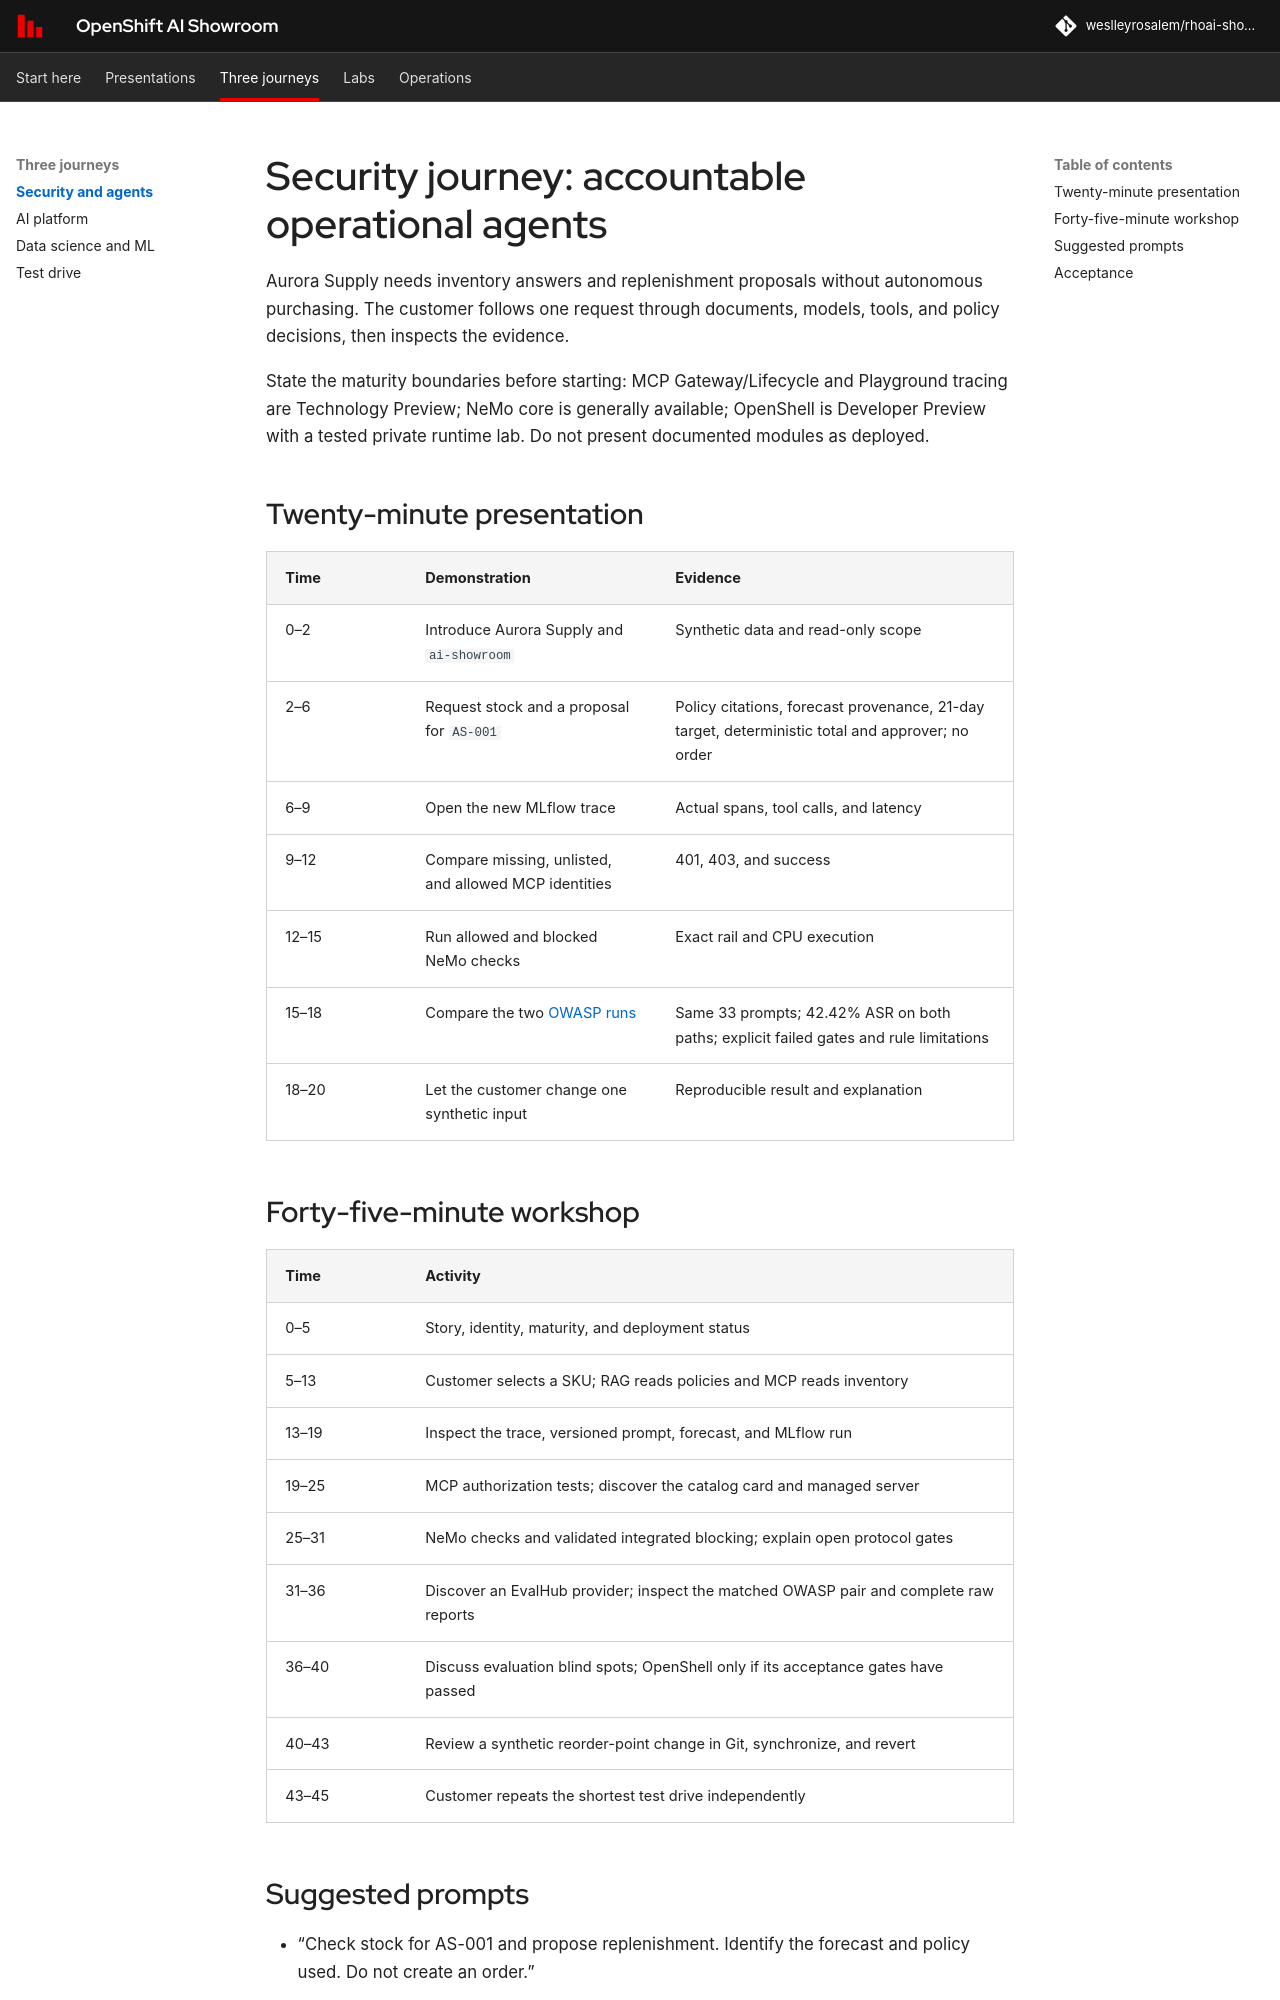

repository: weslleyrosalem/rhoai-showroom · page: journeys/security/index.html · generator: mkdocs

# Security journey: accountable operational agents

Aurora Supply needs inventory answers and replenishment proposals without autonomous purchasing. The customer follows one request through documents, models, tools, and policy decisions, then inspects the evidence.

State the maturity boundaries before starting: MCP Gateway/Lifecycle and Playground tracing are Technology Preview; NeMo core is generally available; OpenShell is Developer Preview with a tested private runtime lab. Do not present documented modules as deployed.

## Twenty-minute presentation

| Time | Demonstration | Evidence |
|---|---|---|
| 0–2 | Introduce Aurora Supply and `ai-showroom` | Synthetic data and read-only scope |
| 2–6 | Request stock and a proposal for `AS-001` | Policy citations, forecast provenance, 21-day target, deterministic total and approver; no order |
| 6–9 | Open the new MLflow trace | Actual spans, tool calls, and latency |
| 9–12 | Compare missing, unlisted, and allowed MCP identities | 401, 403, and success |
| 12–15 | Run allowed and blocked NeMo checks | Exact rail and CPU execution |
| 15–18 | Compare the two [OWASP runs](../labs/owasp-evaluations.md) | Same 33 prompts; 42.42% ASR on both paths; explicit failed gates and rule limitations |
| 18–20 | Let the customer change one synthetic input | Reproducible result and explanation |

## Forty-five-minute workshop

| Time | Activity |
|---|---|
| 0–5 | Story, identity, maturity, and deployment status |
| 5–13 | Customer selects a SKU; RAG reads policies and MCP reads inventory |
| 13–19 | Inspect the trace, versioned prompt, forecast, and MLflow run |
| 19–25 | MCP authorization tests; discover the catalog card and managed server |
| 25–31 | NeMo checks and validated integrated blocking; explain open protocol gates |
| 31–36 | Discover an EvalHub provider; inspect the matched OWASP pair and complete raw reports |
| 36–40 | Discuss evaluation blind spots; OpenShell only if its acceptance gates have passed |
| 40–43 | Review a synthetic reorder-point change in Git, synchronize, and revert |
| 43–45 | Customer repeats the shortest test drive independently |
